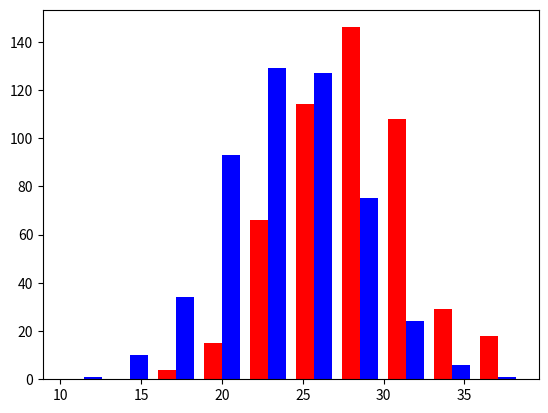

This figure's Python source:
import numpy as np
import matplotlib.pyplot as plt


greyhounds= 500
labs = 500
grey_height = 28+ 4* np.random.randn(greyhounds)
lab_height = 24+4*np.random.randn(labs)


plt.hist([grey_height, lab_height], stacked = False, color=['r','b'])
plt.show()
